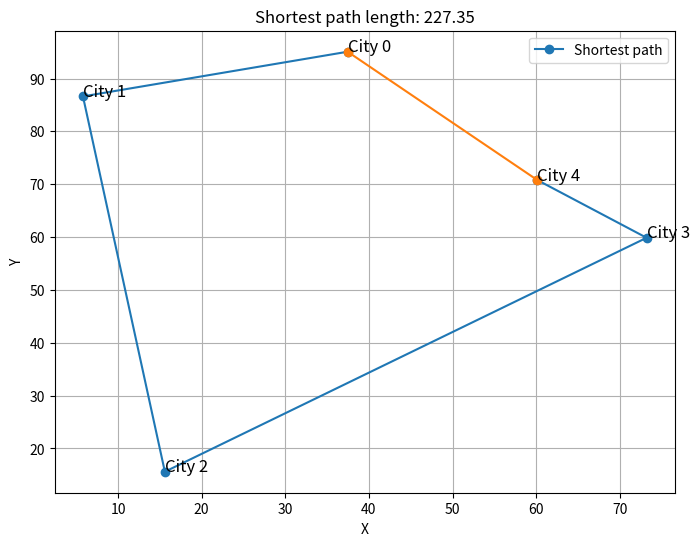

Write Python code to recreate this figure.
import numpy as np
import matplotlib.pyplot as plt
import itertools

# Generate 5 random cities (coordinates)
np.random.seed(42)  # for consistent results
cities = np.random.rand(5, 2) * 100  # 5 cities, 2D coordinates in [0, 100]

# Calculate distance between two points
def distance(p1, p2):
    return np.linalg.norm(p1 - p2)

# Total path length
def path_length(path):
    total = 0
    for i in range(len(path) - 1):
        total += distance(path[i], path[i + 1])
    total += distance(path[-1], path[0])  # Return to starting city
    return total

# Find the shortest path
min_path = None
min_length = float('inf')

for perm in itertools.permutations(cities):
    current_length = path_length(perm)
    if current_length < min_length:
        min_length = current_length
        min_path = perm

min_path = np.array(min_path)

# Plotting
plt.figure(figsize=(8, 6))
plt.plot(min_path[:, 0], min_path[:, 1], 'o-', label='Shortest path')
# Close the loop (return to starting city)
plt.plot([min_path[-1, 0], min_path[0, 0]], [min_path[-1, 1], min_path[0, 1]], 'o-')
for idx, (x, y) in enumerate(min_path):
    plt.text(x, y, f'City {idx}', fontsize=12)
plt.title(f'Shortest path length: {min_length:.2f}')
plt.xlabel('X')
plt.ylabel('Y')
plt.grid(True)
plt.legend()
plt.show()
